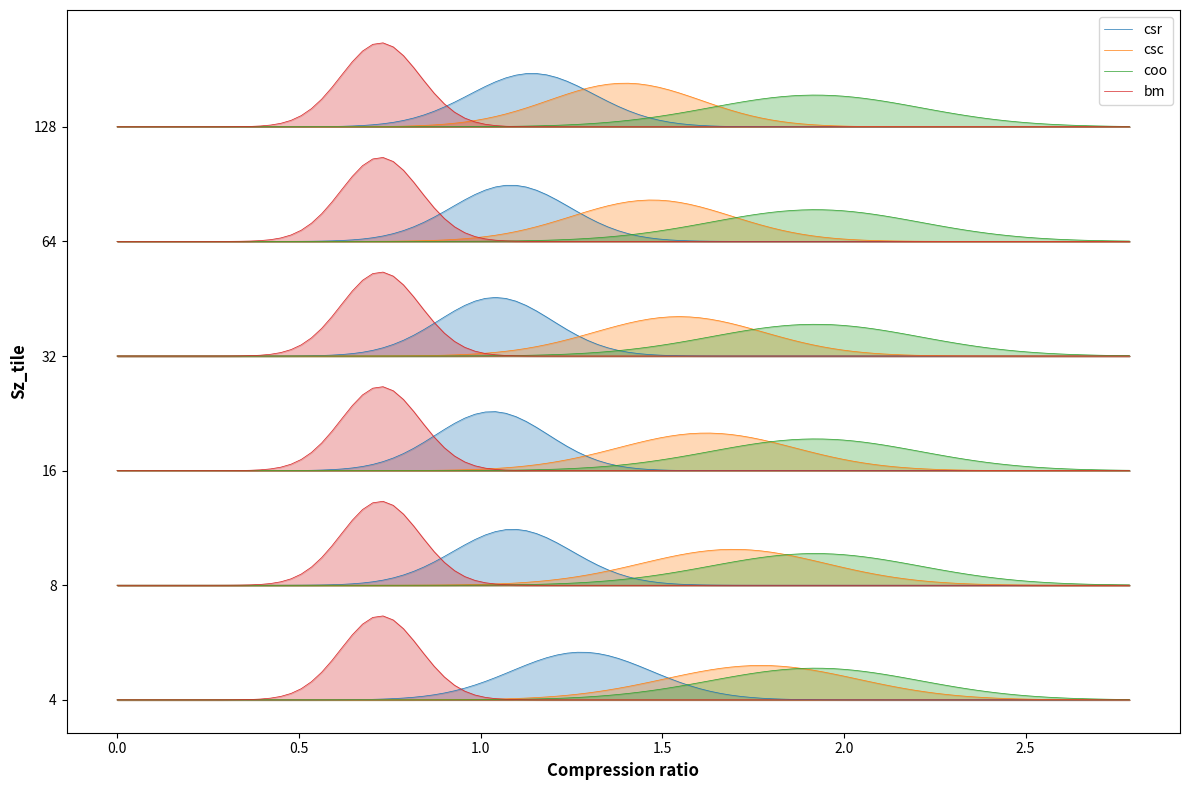

Here is the Python script that generated this plot:
import math
import numpy as np
import matplotlib.pyplot as plt
import scipy


def derive_idx_precision(encoding, tile_size, dense_element_counts, average_density):
    # calc idx precision
    assert encoding in ["coo", "csr", "csc", "bm", "str_csr", "str_csc"]
    if encoding == "coo":
        idx_precision_within_tile = math.log2(tile_size)
        idx_precision_across_tile = math.log2(dense_element_counts / tile_size)
        idx_precision = idx_precision_within_tile + idx_precision_across_tile
    elif encoding == "csr":
        sparse_element_counts = dense_element_counts * average_density
        idx_precision_within_tile = math.log2(tile_size)
        idx_precision_across_tile = math.log2(sparse_element_counts) * (dense_element_counts / tile_size + 1) / sparse_element_counts
        idx_precision = idx_precision_within_tile + idx_precision_across_tile
    elif encoding == "csc":
        sparse_element_counts = dense_element_counts * average_density
        idx_precision_within_tile = math.log2(dense_element_counts / tile_size)
        idx_precision_across_tile = math.log2(sparse_element_counts) * (tile_size + 1) / sparse_element_counts
        idx_precision = idx_precision_within_tile + idx_precision_across_tile
    elif encoding == "bm":
        idx_precision = dense_element_counts / (dense_element_counts * average_density)
    elif encoding == "str_csr":
        idx_precision_within_tile = math.log2(tile_size)
        idx_precision_across_tile = 0
        idx_precision = idx_precision_within_tile + idx_precision_across_tile
    elif encoding == "str_csc":
        idx_precision_within_tile = math.log2(dense_element_counts / tile_size)
        idx_precision_across_tile = 0
        idx_precision = idx_precision_within_tile + idx_precision_across_tile
    else:
        idx_precision = 0
    return idx_precision


def plot_distribution_vs_val(val: list, mean: list, std: list, encoding_pool: list):
    assert len(val) == len(mean) == len(std)
    colors = plt.rcParams['axes.prop_cycle'].by_key()['color']
    fig, ax = plt.subplots(figsize=(12, 8))

    sz_level = list(set(val))  # unique
    markers = ["*", "o", "s", ">"]
    labels = encoding_pool
    for idx in range(len(val)):
        x = val[idx]
        mu = mean[idx]
        sigma = std[idx]
        x_range = np.linspace(0, max(mean)+3*max(std), 100)  # range for distribution values
        # Plot distributions for each x value
        distribution = scipy.stats.norm.pdf(x_range, mu, sigma)
        # Scale the distribution for visibility and shift it based on x
        scaled_dist = distribution * 0.2  # Scale factor for visibility
        # Plot filled distribution
        ax.fill_between(x_range, x, x + scaled_dist, alpha=0.3, color=colors[idx//len(sz_level)])

        # Plot distribution outline
        if idx == (idx//len(sz_level) * len(sz_level)):
            label_tag = labels[idx//len(sz_level)]
        else:
            label_tag = None
        ax.plot(x_range, x + scaled_dist, '-', linewidth=0.5,  # marker=markers[idx//len(sz_level)], markersize=2,
                label=label_tag, color=colors[idx//len(sz_level)])
    # Customize plot
    ax.set_xlabel('Compression ratio', fontsize=12, weight='bold')
    ax.set_ylabel('Sz_tile', fontsize=12, weight='bold')

    # Add colorbar to show density
    # norm = plt.Normalize(x_range.min(), x_range.max())
    # sm = plt.cm.ScalarMappable(cmap='viridis', norm=norm)
    # sm.set_array([])
    # plt.colorbar(sm, label='$Sz_{tile}$')


    plt.yticks(sz_level, [int(2**x) for x in sz_level])
    plt.legend()

    plt.tight_layout()
    plt.show()


if __name__ == "__main__":
    """
    Exp: mem utilization (512 KB) @ L2, ResNet18
    """
    mem_size_512kb = 512 * 1024 * 8
    ox = 56
    oy = 56
    c = 64
    op_pres = 8
    encoding = "csr"
    tile_size = 8
    average_density = 0.6
    density_std = 0.09

    encoding_pool = ["csr", "csc", "coo", "bm"]
    tile_size_pool = [4, 8, 16, 32, 64, 128]
    # for mem utilization
    util_mean_pool = []
    util_std_pool = []
    # for compression ratio
    comp_mean_pool = []
    comp_std_pool = []

    for encoding in encoding_pool:
        for tile_size in tile_size_pool:
            dense_element_counts = ox * oy * c
            idx_precision = derive_idx_precision(encoding, tile_size, dense_element_counts, average_density)
            dense_element_bit = dense_element_counts * op_pres
            size_occupied_bit = dense_element_counts * average_density * (op_pres + idx_precision)
            comp_ratio: dict = {
                "mean": size_occupied_bit / dense_element_bit,
                "std": size_occupied_bit / average_density * density_std / dense_element_bit,
            }
            curr_util: dict = {
                "mean": size_occupied_bit / mem_size_512kb,
                "std": size_occupied_bit / average_density * density_std / mem_size_512kb,
                }

            print(f"encoding: {encoding}, Sz_tile: {tile_size}, idx: {idx_precision}, required_mem_byte: {size_occupied_bit/8}, util_mean: {curr_util['mean']}, util_std: {curr_util['std']}, 6std: {6 * curr_util['std']}")
            util_mean_pool.append(curr_util["mean"])
            util_std_pool.append(curr_util["std"])
            comp_mean_pool.append(comp_ratio["mean"])
            comp_std_pool.append(comp_ratio["std"])

    tile_size_pool = [math.log2(x) for x in tile_size_pool]
    plot_distribution_vs_val(val=tile_size_pool*len(encoding_pool), mean=comp_mean_pool, std=comp_std_pool, encoding_pool=encoding_pool)
